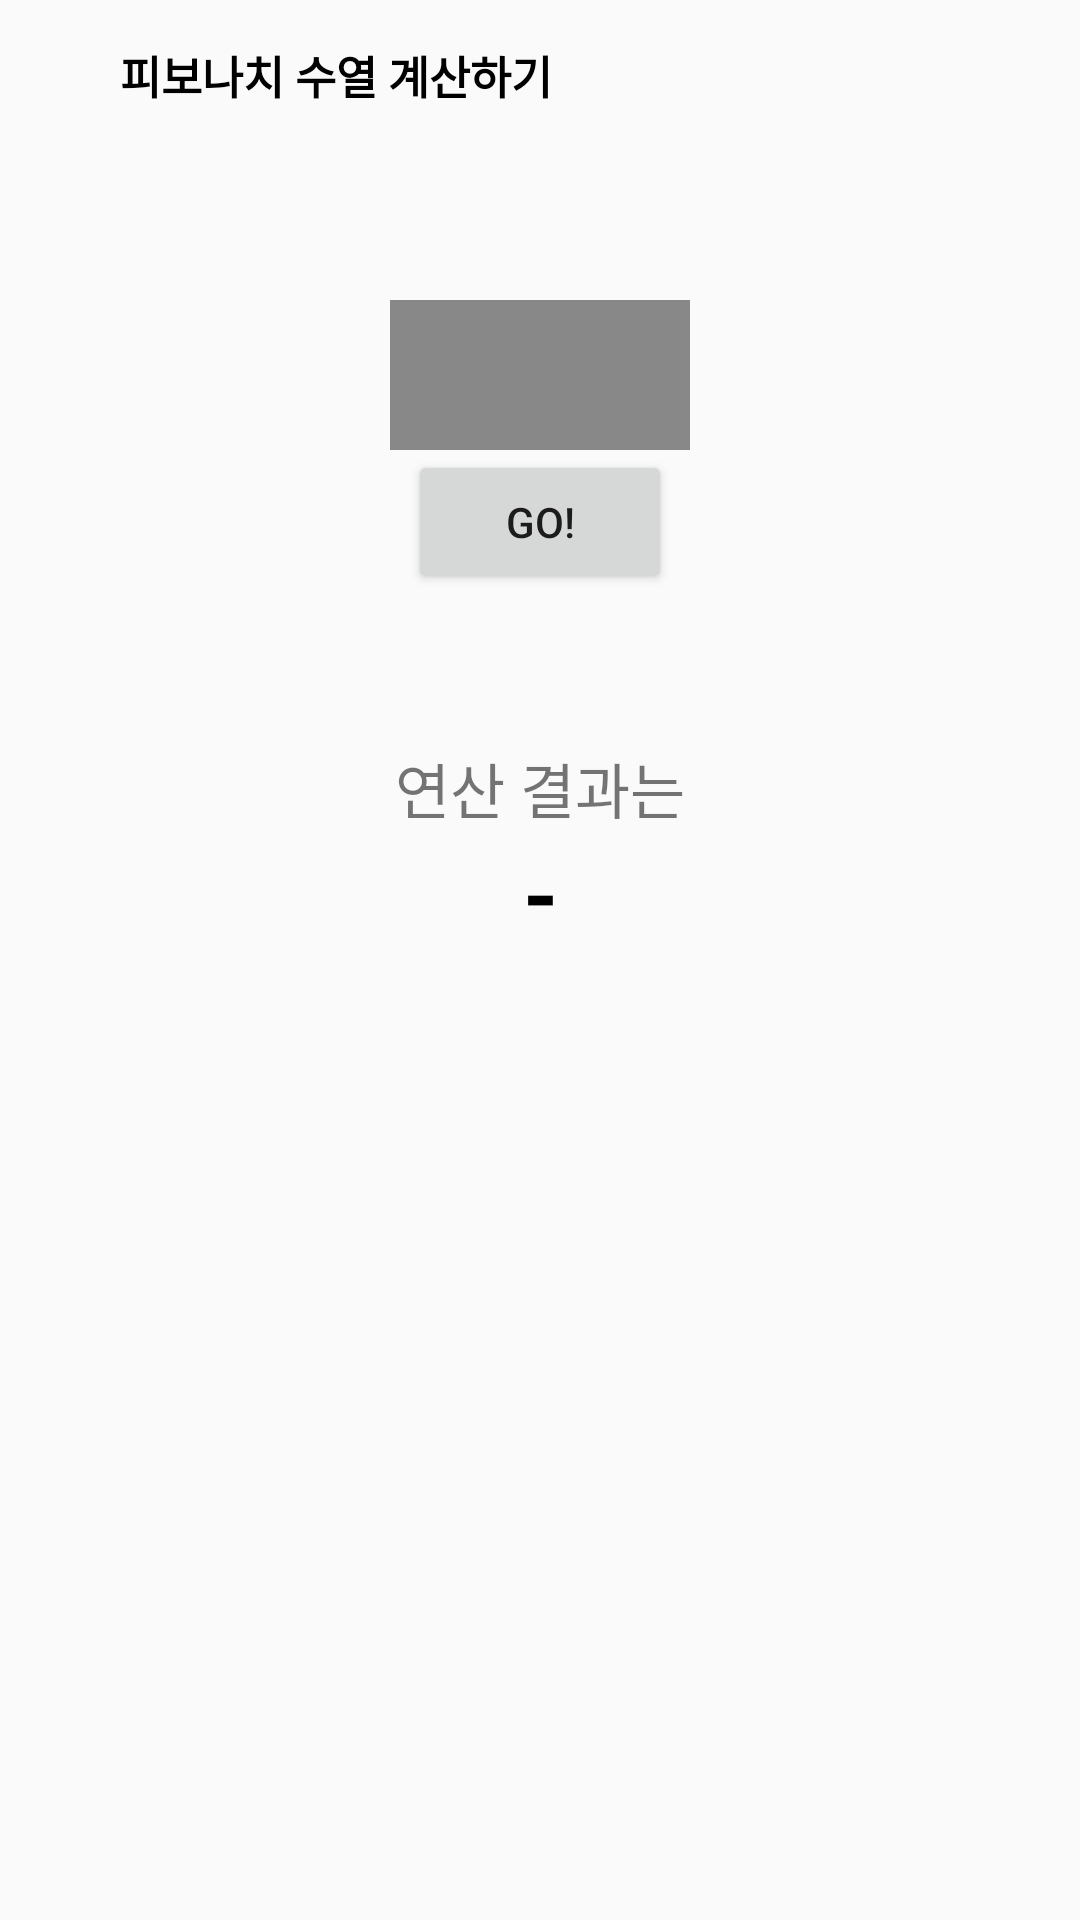

Android layout source for this screen:
<!-- AndroidManifest.xml: application theme AppTheme -->
<!-- res/layout/activity_calc.xml -->
<?xml version="1.0" encoding="utf-8"?>
<LinearLayout android:layout_width="match_parent"
    android:layout_height="match_parent"
    android:orientation="vertical"
    xmlns:android="http://schemas.android.com/apk/res/android">
    <LinearLayout
        android:layout_width="match_parent"
        android:layout_height="50dp">
        <ImageButton
            android:id="@+id/btn_back"
            style="@style/BackBtn" />
        <TextView
            style="@style/TopTitleBar"
            android:layout_width="match_parent"
            android:layout_height="wrap_content"
            android:text="피보나치 수열 계산하기"/>
    </LinearLayout>
    <LinearLayout
        android:layout_width="match_parent"
        android:layout_height="wrap_content"
        android:layout_marginTop="50dp"
        android:orientation="vertical">
        <EditText
            android:id="@+id/edit_input"
            android:layout_width="100dp"
            android:layout_height="50dp"
            android:background="@color/gray"
            android:layout_gravity="center_horizontal"
            android:inputType="number"/>
        <Button
            android:id="@+id/btn_execution"
            android:layout_width="wrap_content"
            android:layout_height="wrap_content"
            android:text="Go!"
            android:layout_gravity="center_horizontal"/>
    </LinearLayout>
    <LinearLayout
        android:layout_width="match_parent"
        android:layout_height="wrap_content"
        android:layout_marginTop="50dp"
        android:orientation="vertical">
        <TextView
            android:layout_width="match_parent"
            android:layout_height="wrap_content"
            android:text="연산 결과는"
            android:textSize="20dp"
            android:gravity="center"/>
        <TextView
            android:id="@+id/text_result"
            android:layout_width="match_parent"
            android:layout_height="wrap_content"
            android:text="-"
            android:textSize="30sp"
            android:textStyle="bold"
            android:textColor="@color/black"
            android:gravity="center"/>
    </LinearLayout>
</LinearLayout>
<!-- resources referenced by this layout -->
<resources>
  <color name="black">#000000</color>
  <color name="gray">#888888</color>
  <style name="BackBtn">
          <item name="android:background">@drawable/img_233998</item>
          <item name="android:layout_width">20dp</item>
          <item name="android:layout_height">25dp</item>
          <item name="android:layout_margin">10dp</item>
      </style>
  <style name="TopTitleBar">
          <item name="android:textColor">@color/black</item>
          <item name="android:textStyle">bold</item>
          <item name="android:layout_gravity">center</item>
          <item name="android:textSize">15sp</item>
      </style>
  <style name="AppTheme" parent="Theme.AppCompat.Light.DarkActionBar">
          
          <item name="colorPrimary">@color/colorPrimary</item>
          <item name="colorPrimaryDark">@color/colorPrimaryDark</item>
          <item name="colorAccent">@color/colorAccent</item>
      </style>
  <color name="colorPrimary">#3F51B5</color>
  <color name="colorPrimaryDark">#303F9F</color>
  <color name="colorAccent">#FF4081</color>
</resources>
